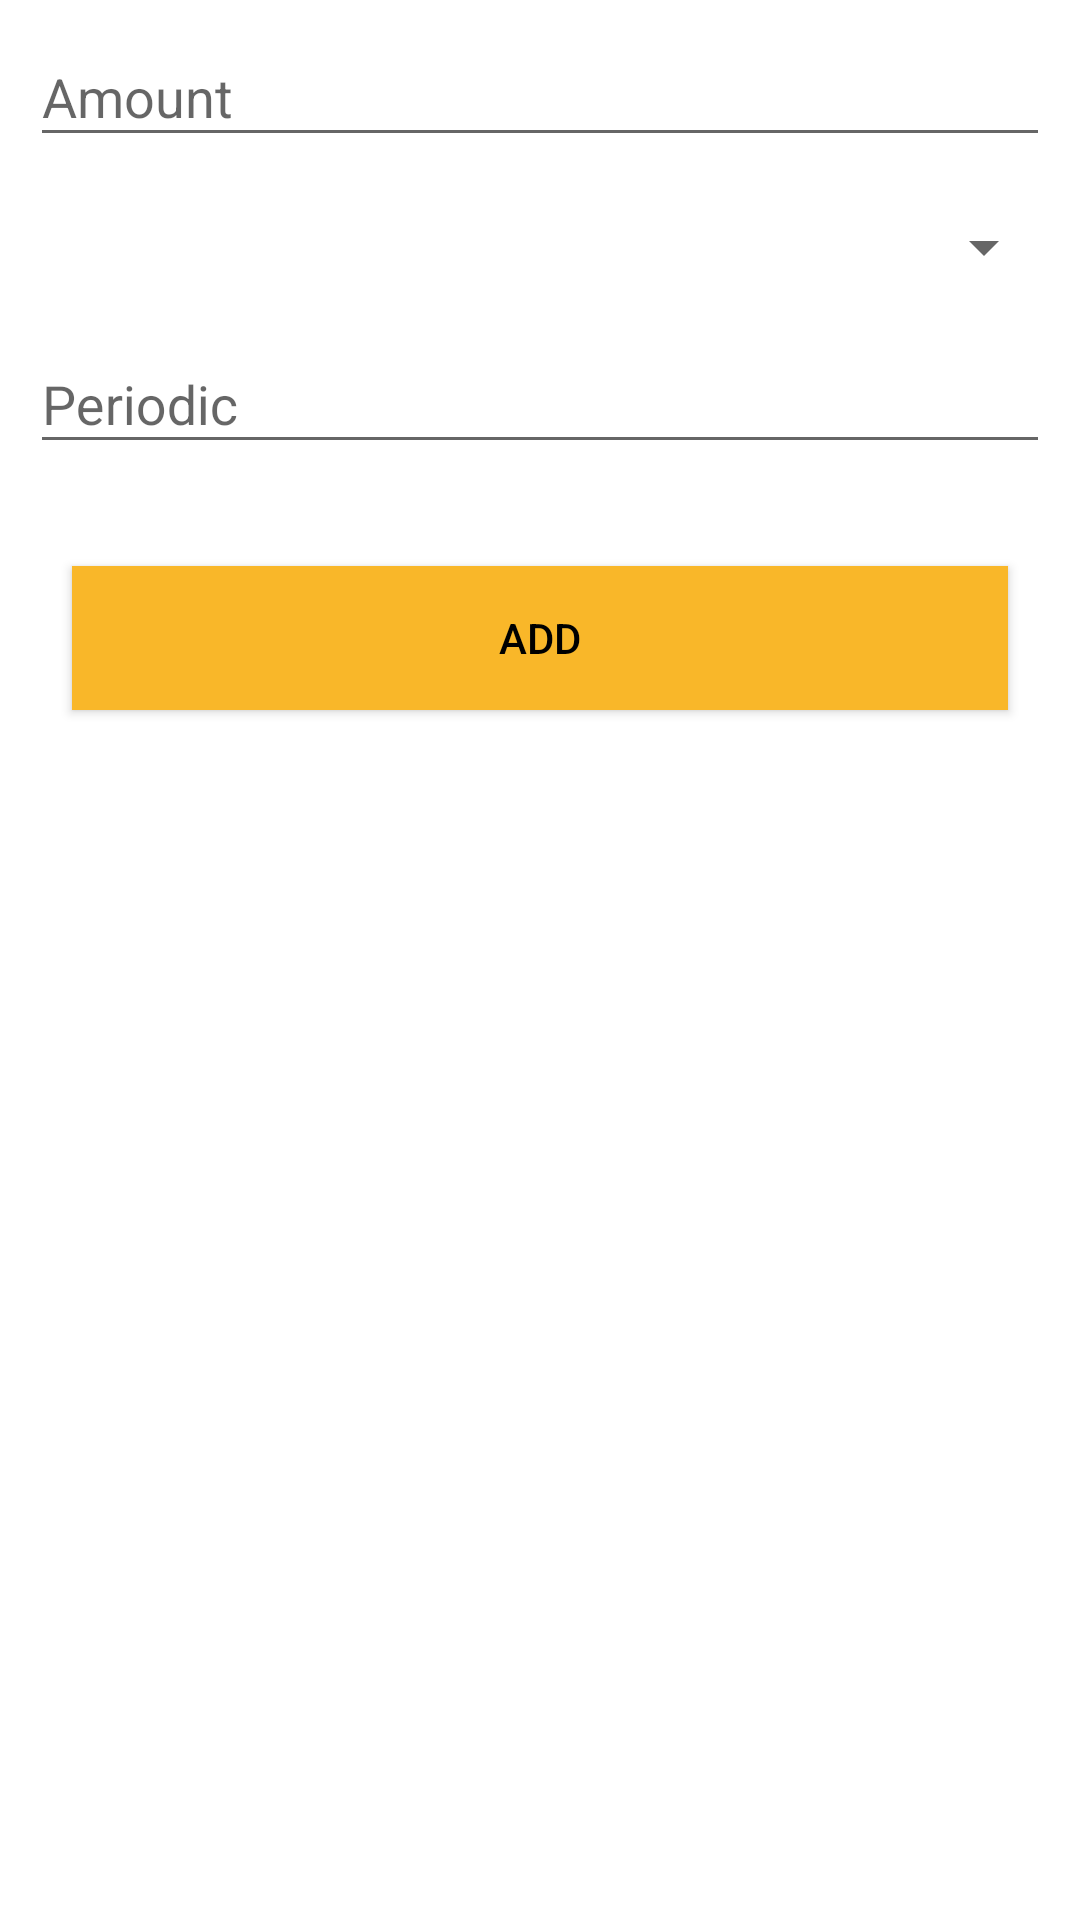

Produce the Android XML layout that renders to this screen, including the resource entries it uses.
<!-- AndroidManifest.xml: application theme SplashTheme -->
<!-- res/layout/add_account_fragment.xml -->
<?xml version="1.0" encoding="utf-8"?>
<ScrollView xmlns:android="http://schemas.android.com/apk/res/android"
    xmlns:app="http://schemas.android.com/apk/res-auto"
    xmlns:tools="http://schemas.android.com/tools"
    android:layout_width="match_parent"
    android:layout_height="match_parent"
    android:background="@android:color/background_light"
    tools:context=".ui.home.HomeFragment">

    <LinearLayout
        android:layout_width="match_parent"
        android:layout_height="wrap_content"
        android:orientation="vertical">

        <com.google.android.material.textfield.TextInputLayout
            android:id="@+id/til_account_name"
            android:layout_width="match_parent"
            android:layout_height="wrap_content"
            android:paddingLeft="10dp"
            android:paddingRight="10dp"
            android:paddingBottom="10dp">

            <com.google.android.material.textfield.TextInputEditText
                android:id="@+id/et_account_name"
                android:layout_width="match_parent"
                android:layout_height="wrap_content"
                android:hint="@string/amount"
                android:inputType="numberDecimal"
                android:textColor="@android:color/black" />

        </com.google.android.material.textfield.TextInputLayout>

        <Spinner
            android:id="@+id/spinner_currency"
            android:layout_width="wrap_content"
            android:layout_height="wrap_content"
            android:layout_gravity="end"
            android:layout_margin="8dp" />

        <com.google.android.material.textfield.TextInputLayout
            android:id="@+id/operation_preiodic_layout"
            android:layout_width="match_parent"
            android:layout_height="wrap_content"
            android:hint="@string/periodic_hint"
            android:paddingLeft="10dp"
            android:paddingRight="10dp"
            android:paddingBottom="10dp">

            <com.google.android.material.textfield.TextInputEditText
                android:id="@+id/operation_preiodic_input"
                android:layout_width="match_parent"
                android:layout_height="wrap_content"
                android:textColor="@android:color/black" />

        </com.google.android.material.textfield.TextInputLayout>

        <Button
            android:id="@+id/add_account_button"
            android:layout_width="match_parent"
            android:layout_height="wrap_content"
            android:layout_marginStart="24dp"
            android:layout_marginTop="24dp"
            android:layout_marginEnd="24dp"
            android:layout_marginBottom="8dp"
            android:background="@color/colorPrimary"
            android:elevation="2dp"
            android:text="@string/add"
            android:textColor="@android:color/black" />

    </LinearLayout>

</ScrollView>
<!-- resources referenced by this layout -->
<resources>
  <color name="colorPrimary">#f9b729</color>
  <string name="add">Add</string>
  <string name="amount">Amount</string>
  <string name="periodic_hint">Periodic</string>
  <style name="SplashTheme" parent="AppTheme">
          <item name="android:windowBackground">@drawable/splash</item>
          <item name="colorPrimaryDark">@color/ic_launcher_background</item>
      </style>
  <style name="AppTheme" parent="Theme.AppCompat.Light.NoActionBar">
          
          <item name="colorPrimary">@color/colorPrimary</item>
          <item name="colorPrimaryDark">@color/colorPrimaryDark</item>
          <item name="colorAccent">@color/colorAccent</item>
          <item name="cardViewStyle">@style/CardView</item>
          <item name="android:colorPrimary">@color/colorPrimary</item>
          <item name="android:colorAccent">@color/colorAccent</item>
          <item name="android:colorPrimaryDark">@color/colorPrimaryDark</item>
          <item name="android:navigationBarColor">@color/ic_launcher_background</item>
      </style>
  <!-- drawable splash (drawable) -->
  <?xml version="1.0" encoding="utf-8"?>
  <layer-list xmlns:android="http://schemas.android.com/apk/res/android"
      android:opacity="opaque">
      <item android:drawable="@color/splash"/>
      <item>
          <bitmap
              android:gravity="center"
              android:src="@mipmap/ic_launcher_foreground"/>
      </item>
  </layer-list>
  <color name="ic_launcher_background">#000000</color>
  <color name="colorPrimaryDark">#000000</color>
  <color name="colorAccent">#d10b11</color>
</resources>
